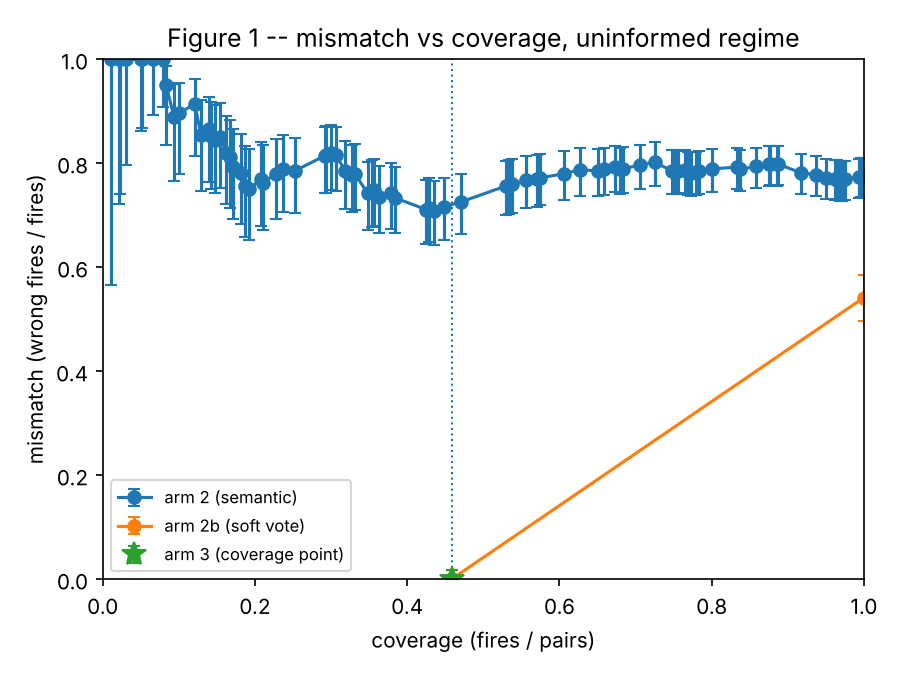

The table this chart was drawn from, first rows:
dispatcher, threshold, fires, pairs, coverage, wrong, mismatch, wilson_low, wilson_high, coverage_point
arm 2 (semantic), 0.1748, 5, 480, 0.01042, 5, 1.0, 0.5655, 1.0, False
arm 2 (semantic), 0.1714, 10, 480, 0.02083, 10, 1.0, 0.7225, 1.0, False
arm 2 (semantic), 0.1698, 11, 480, 0.02292, 11, 1.0, 0.7412, 1.0, False
arm 2 (semantic), 0.1683, 15, 480, 0.03125, 15, 1.0, 0.7961, 1.0, False
arm 2 (semantic), 0.1667, 24, 480, 0.05, 24, 1.0, 0.862, 1.0, False
arm 2 (semantic), 0.1651, 25, 480, 0.05208, 25, 1.0, 0.8668, 1.0, False
arm 2 (semantic), 0.1649, 32, 480, 0.06667, 32, 1.0, 0.8928, 1.0, False
arm 2 (semantic), 0.1635, 38, 480, 0.07917, 38, 1.0, 0.9082, 1.0, False
arm 2 (semantic), 0.1633, 40, 480, 0.08333, 38, 0.95, 0.835, 0.9862, False
arm 2 (semantic), 0.1619, 45, 480, 0.09375, 40, 0.8889, 0.765, 0.9516, False
arm 2 (semantic), 0.1607, 48, 480, 0.1, 43, 0.8958, 0.7783, 0.9547, False
arm 2 (semantic), 0.1604, 58, 480, 0.1208, 53, 0.9138, 0.8136, 0.9626, False
arm 2 (semantic), 0.16, 62, 480, 0.1292, 53, 0.8548, 0.7466, 0.9217, False
arm 2 (semantic), 0.1593, 67, 480, 0.1396, 58, 0.8657, 0.764, 0.9277, False
arm 2 (semantic), 0.1589, 68, 480, 0.1417, 58, 0.8529, 0.75, 0.9181, False
arm 2 (semantic), 0.1584, 71, 480, 0.1479, 60, 0.8451, 0.7435, 0.9112, False
arm 2 (semantic), 0.1579, 74, 480, 0.1542, 63, 0.8514, 0.7531, 0.9149, False
arm 2 (semantic), 0.1574, 78, 480, 0.1625, 64, 0.8205, 0.721, 0.89, False
arm 2 (semantic), 0.1569, 80, 480, 0.1667, 65, 0.8125, 0.7134, 0.8829, False
arm 2 (semantic), 0.1565, 82, 480, 0.1708, 65, 0.7927, 0.6928, 0.8663, False
arm 2 (semantic), 0.1553, 87, 480, 0.1812, 68, 0.7816, 0.6839, 0.8555, False
arm 2 (semantic), 0.1545, 90, 480, 0.1875, 68, 0.7556, 0.6575, 0.8327, False
arm 2 (semantic), 0.1538, 92, 480, 0.1917, 69, 0.75, 0.6527, 0.8272, False
arm 2 (semantic), 0.1531, 100, 480, 0.2083, 77, 0.77, 0.6785, 0.8416, False
arm 2 (semantic), 0.1525, 101, 480, 0.2104, 77, 0.7624, 0.6707, 0.8348, False
arm 2 (semantic), 0.1524, 109, 480, 0.2271, 85, 0.7798, 0.6932, 0.8473, False
arm 2 (semantic), 0.1515, 114, 480, 0.2375, 90, 0.7895, 0.7058, 0.8542, False
arm 2 (semantic), 0.1509, 121, 480, 0.2521, 95, 0.7851, 0.7038, 0.8489, False
arm 2 (semantic), 0.15, 140, 480, 0.2917, 114, 0.8143, 0.7418, 0.87, False
arm 2 (semantic), 0.1495, 141, 480, 0.2938, 115, 0.8156, 0.7435, 0.8709, False
arm 2 (semantic), 0.1485, 144, 480, 0.3, 118, 0.8194, 0.7486, 0.8737, False
arm 2 (semantic), 0.1481, 147, 480, 0.3063, 120, 0.8163, 0.746, 0.8706, False
arm 2 (semantic), 0.1471, 153, 480, 0.3187, 120, 0.7843, 0.7126, 0.8421, False
arm 2 (semantic), 0.1468, 157, 480, 0.3271, 122, 0.7771, 0.7058, 0.8351, False
arm 2 (semantic), 0.1463, 159, 480, 0.3312, 124, 0.7799, 0.7093, 0.8373, False
arm 2 (semantic), 0.1456, 167, 480, 0.3479, 124, 0.7425, 0.6713, 0.8029, False
arm 2 (semantic), 0.1455, 170, 480, 0.3542, 127, 0.7471, 0.6767, 0.8064, False
arm 2 (semantic), 0.1446, 171, 480, 0.3563, 128, 0.7485, 0.6785, 0.8076, False
arm 2 (semantic), 0.1444, 174, 480, 0.3625, 128, 0.7356, 0.6655, 0.7956, False
arm 2 (semantic), 0.1442, 182, 480, 0.3792, 135, 0.7418, 0.6736, 0.7999, False
arm 2 (semantic), 0.1441, 184, 480, 0.3833, 135, 0.7337, 0.6655, 0.7923, False
arm 2 (semantic), 0.1429, 204, 480, 0.425, 145, 0.7108, 0.6451, 0.7687, False
arm 2 (semantic), 0.1416, 206, 480, 0.4292, 147, 0.7136, 0.6484, 0.771, False
arm 2 (semantic), 0.1415, 209, 480, 0.4354, 148, 0.7081, 0.6432, 0.7656, False
arm 2 (semantic), 0.1414, 215, 480, 0.4479, 154, 0.7163, 0.6526, 0.7723, False
arm 2 (semantic), 0.1402, 226, 480, 0.4708, 164, 0.7257, 0.6641, 0.7797, False
arm 2 (semantic), 0.14, 254, 480, 0.5292, 192, 0.7559, 0.6995, 0.8047, False
arm 2 (semantic), 0.1395, 256, 480, 0.5333, 194, 0.7578, 0.7018, 0.8062, False
arm 2 (semantic), 0.1391, 258, 480, 0.5375, 196, 0.7597, 0.704, 0.8078, False
arm 2 (semantic), 0.1389, 267, 480, 0.5563, 205, 0.7678, 0.7136, 0.8144, False
arm 2 (semantic), 0.1386, 274, 480, 0.5708, 211, 0.7701, 0.7167, 0.816, False
arm 2 (semantic), 0.1376, 276, 480, 0.575, 213, 0.7717, 0.7187, 0.8173, False
arm 2 (semantic), 0.1373, 291, 480, 0.6062, 227, 0.7801, 0.729, 0.8238, False
arm 2 (semantic), 0.1364, 301, 480, 0.6271, 237, 0.7874, 0.7377, 0.8298, False
arm 2 (semantic), 0.1359, 312, 480, 0.65, 245, 0.7853, 0.7364, 0.8272, False
arm 2 (semantic), 0.1351, 316, 480, 0.6583, 249, 0.788, 0.7396, 0.8294, False
arm 2 (semantic), 0.1346, 323, 480, 0.6729, 256, 0.7926, 0.745, 0.8332, False
arm 2 (semantic), 0.1339, 326, 480, 0.6792, 257, 0.7883, 0.7408, 0.8292, False
arm 2 (semantic), 0.1333, 328, 480, 0.6833, 259, 0.7896, 0.7423, 0.8303, False
arm 2 (semantic), 0.1327, 339, 480, 0.7063, 270, 0.7965, 0.7504, 0.8359, False
... 33 more rows
